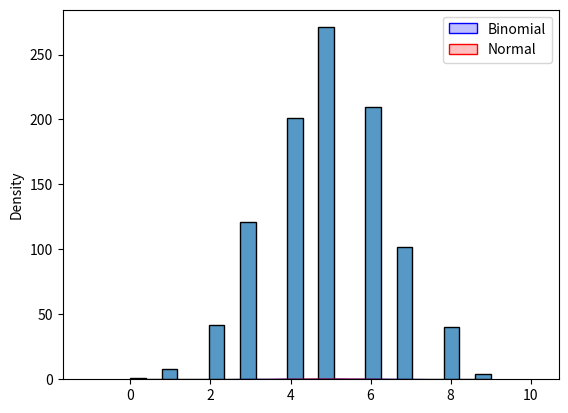

This chart was generated by the following Python code:
from numpy import ndarray, long
from numpy import random
import matplotlib.pyplot as plt
import seaborn as sns

def binomial_kde(bin: ndarray[long]) -> None:
    """Plot a binomial distribution's KDE curve"""
    sns.kdeplot(bin, fill=True, color="blue")
    plt.show()

def binomial_hist(bin: ndarray[long]) -> None:
    """Plot a binomial distribution's histogram"""
    sns.histplot(bin)
    plt.show()

def binomial_vs_normal(bin: ndarray[long], norm: ndarray[long]) -> None:
    """Plot a binomial distribution compared with a normal distribution"""
    sns.kdeplot(bin, fill=True, color="blue", label="Binomial")
    sns.kdeplot(norm, fill=True, color="red", label="Normal")
    plt.legend()
    plt.show()

def main() -> None:
    bin = random.binomial(n=10, p=0.5, size=1000)
    binomial_kde(bin)
    binomial_hist(bin)
    norm = random.normal(loc=5, scale=1, size=1000)
    binomial_vs_normal(bin, norm)

if __name__ == "__main__":
    main()
